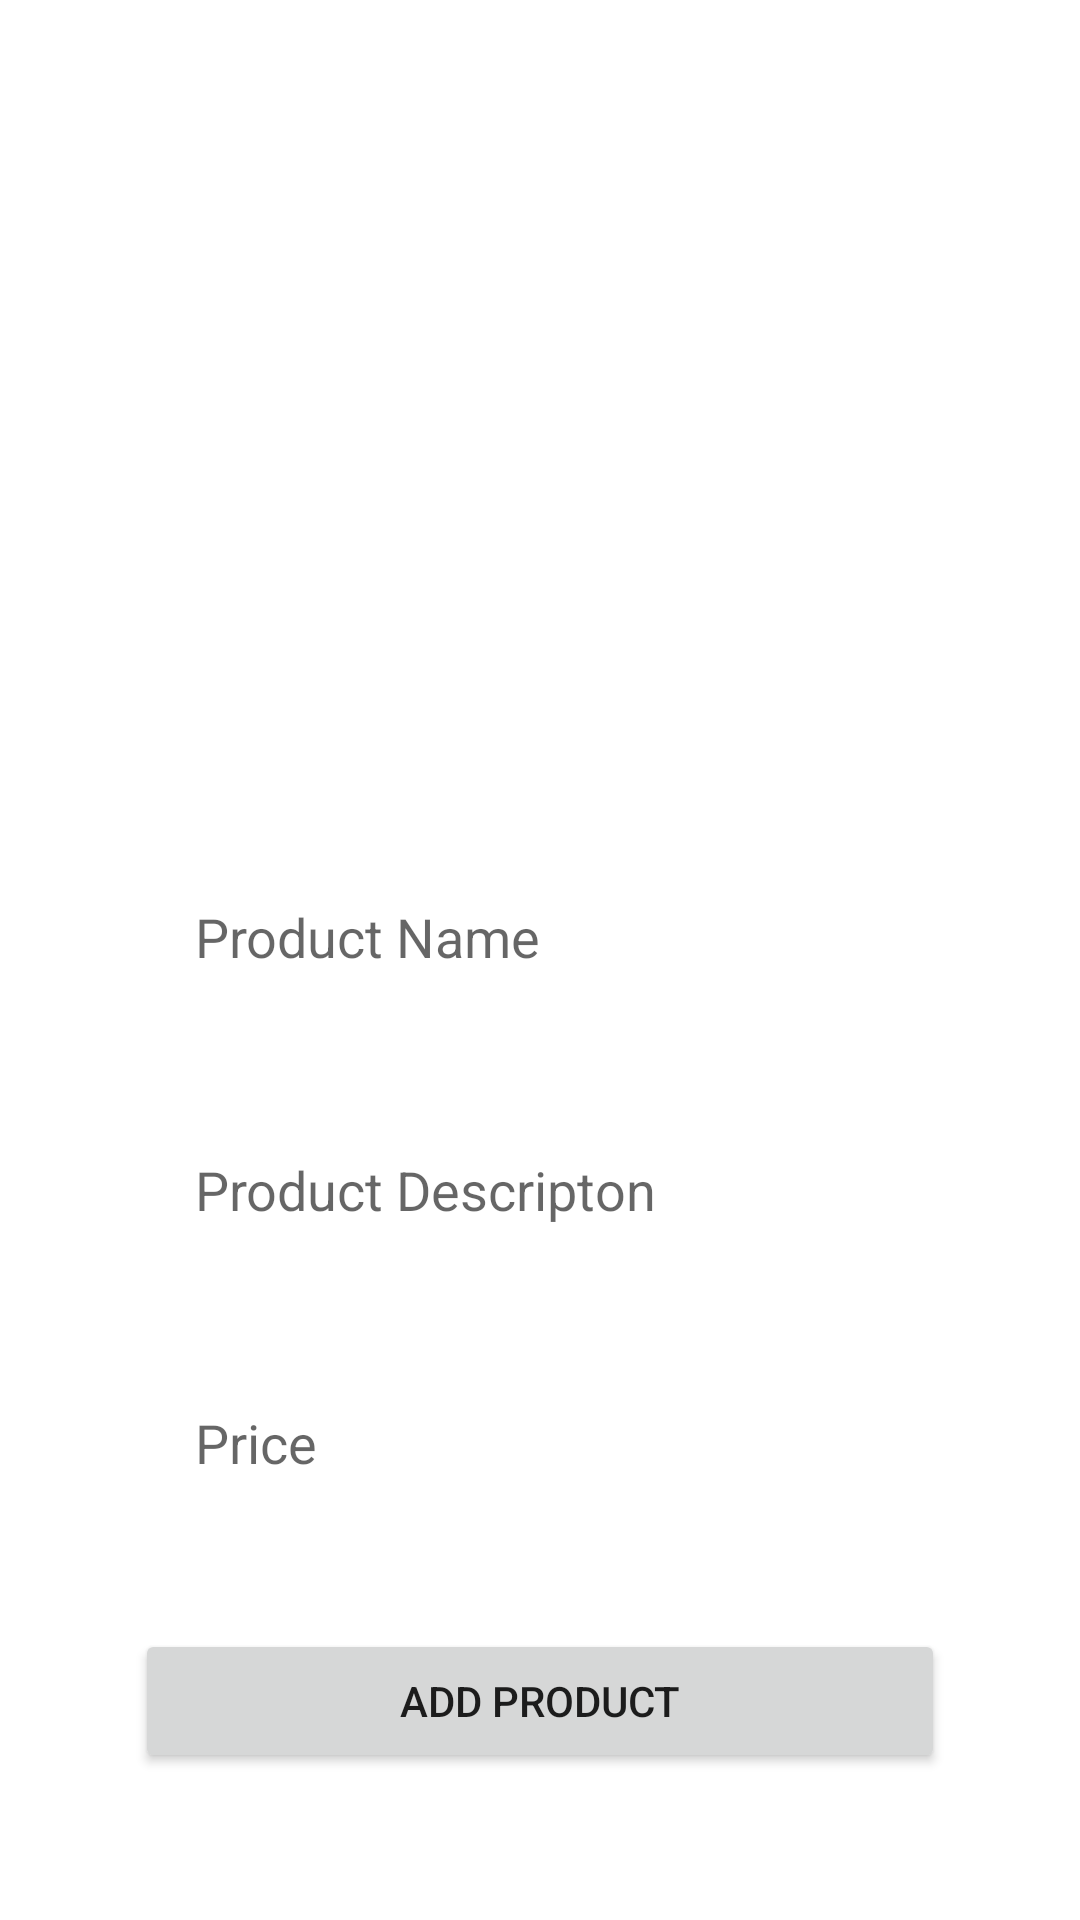

Here is an Android app screen rendered from its layout file. Give the layout XML and the strings, colors and styles it references.
<!-- AndroidManifest.xml: application theme Theme.Di_Cho -->
<!-- res/layout/activity_admin_add_product.xml -->
<?xml version="1.0" encoding="utf-8"?>
<RelativeLayout xmlns:android="http://schemas.android.com/apk/res/android"
    xmlns:app="http://schemas.android.com/apk/res-auto"
    xmlns:tools="http://schemas.android.com/tools"
    android:layout_width="match_parent"
    android:layout_height="match_parent"
    tools:context=".AdminAddProduct">

    <ImageView
        android:id="@+id/select_product_image"
        android:layout_width="350dp"
        android:layout_height="250dp"
        android:scaleType="centerCrop"
        android:src="@drawable/icon_addimage"
        android:layout_centerHorizontal="true"
        android:layout_marginTop="10dp"
        />
    <EditText
        android:layout_width="match_parent"
        android:layout_height="wrap_content"
        android:id="@+id/product_name"
        android:layout_marginTop="20dp"
        android:padding="20dp"
        android:hint="Product Name"
        android:layout_marginLeft="45dp"
        android:layout_marginRight="45dp"
        android:background="@drawable/edit_text_bg"
        android:layout_below="@+id/select_product_image"/>
    <EditText
        android:layout_width="match_parent"
        android:layout_height="wrap_content"
        android:id="@+id/product_desc"
        android:layout_marginTop="20dp"
        android:padding="20dp"
        android:hint="Product Descripton"
        android:layout_marginLeft="45dp"
        android:layout_marginRight="45dp"
        android:background="@drawable/edit_text_bg"
        android:layout_below="@+id/product_name"/>
    <EditText
        android:layout_width="match_parent"
        android:layout_height="wrap_content"
        android:id="@+id/product_price"
        android:layout_marginTop="20dp"
        android:inputType="number"
        android:padding="20dp"
        android:hint="Price"
        android:layout_marginLeft="45dp"
        android:layout_marginRight="45dp"
        android:background="@drawable/edit_text_bg"
        android:layout_below="@+id/product_desc"/>

    <Button
        android:id="@+id/btnAddNewProduct"
        android:layout_width="match_parent"
        android:layout_height="wrap_content"
        android:layout_below="@+id/product_price"
        android:layout_marginLeft="45dp"
        android:layout_marginRight="45dp"
        android:layout_marginTop="30dp"
        android:text="Add Product" />

</RelativeLayout>
<!-- resources referenced by this layout -->
<resources>
  <style name="Theme.Di_Cho" parent="Theme.MaterialComponents.DayNight.DarkActionBar">
          
          <item name="colorPrimary">@color/purple_500</item>
          <item name="colorPrimaryVariant">@color/purple_700</item>
          <item name="colorOnPrimary">@color/white</item>
          
          <item name="colorSecondary">@color/teal_200</item>
          <item name="colorSecondaryVariant">@color/teal_700</item>
          <item name="colorOnSecondary">@color/black</item>
          
          <item name="android:statusBarColor" tools:targetApi="l">?attr/colorPrimaryVariant</item>
          
      </style>
  <color name="purple_500">#FF6200EE</color>
  <color name="purple_700">#FF3700B3</color>
  <color name="white">#FFFFFFFF</color>
  <color name="teal_200">#FF03DAC5</color>
  <color name="teal_700">#FF018786</color>
  <color name="black">#FF000000</color>
</resources>
